Run: headless pygame with SDL's dummy video driver; simulated clock (each Clock.tick advances the game by its frame time, no real sleeping); random seed 0; keys injected as events and as key.get_pressed() state; mouse plan: one left click at the window centre at the start of phase 2, then a move to the lower-right quarter at the start of phase 3.
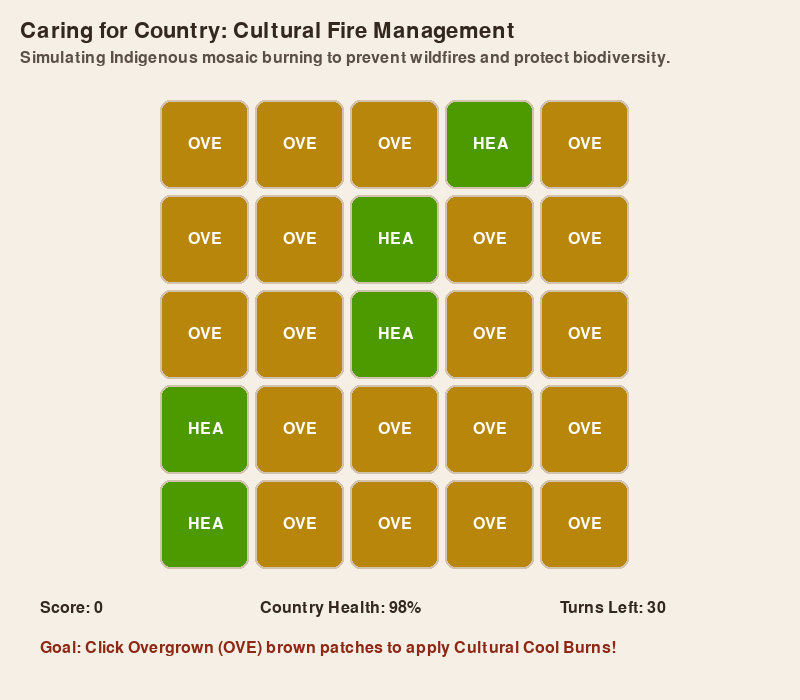
Frame 1 of 4 · flips 1–60 · no input
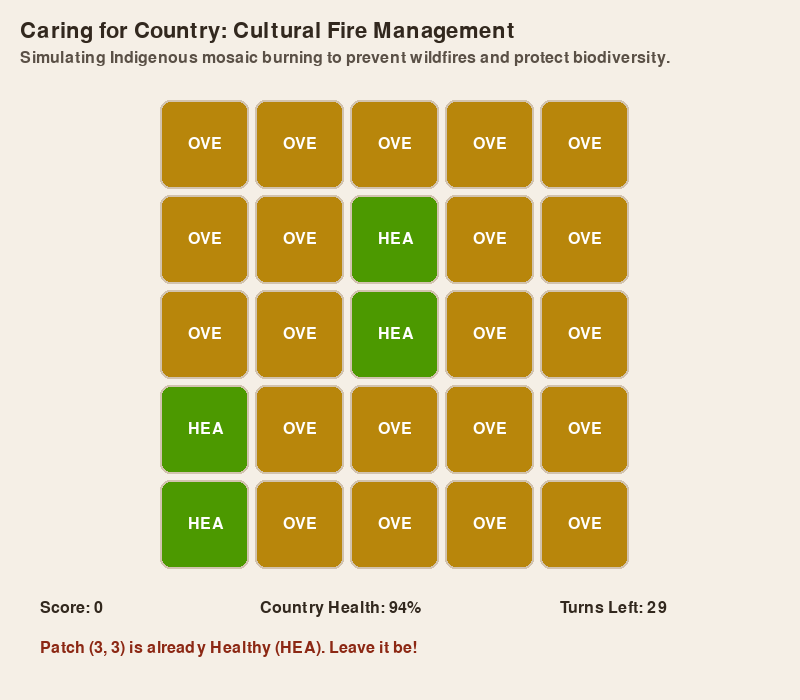
Frame 2 of 4 · flips 61–180 · clicked the window centre · tapped SPACE, RETURN · held RIGHT (→), D
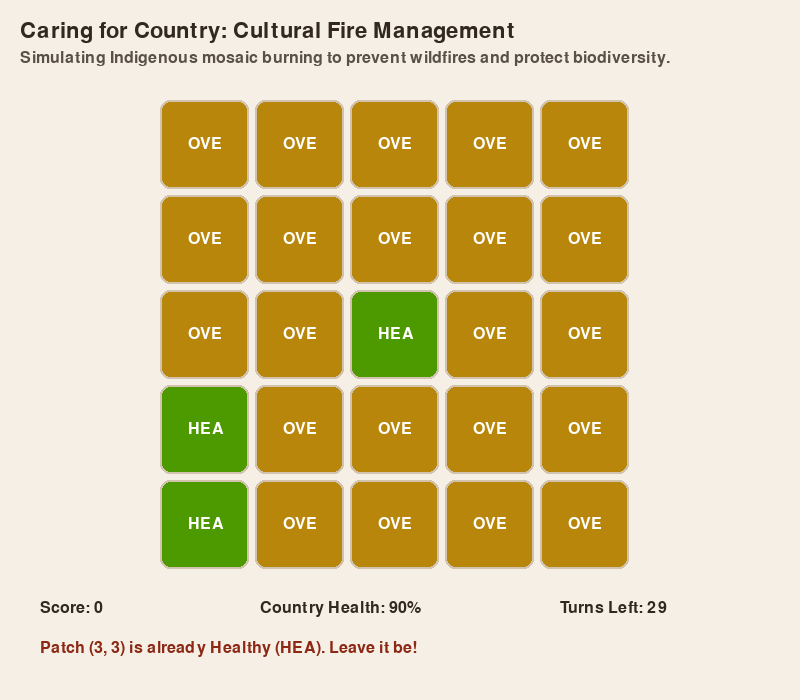
Frame 3 of 4 · flips 181–300 · moved the mouse to the lower-right quarter · held DOWN (↓), S
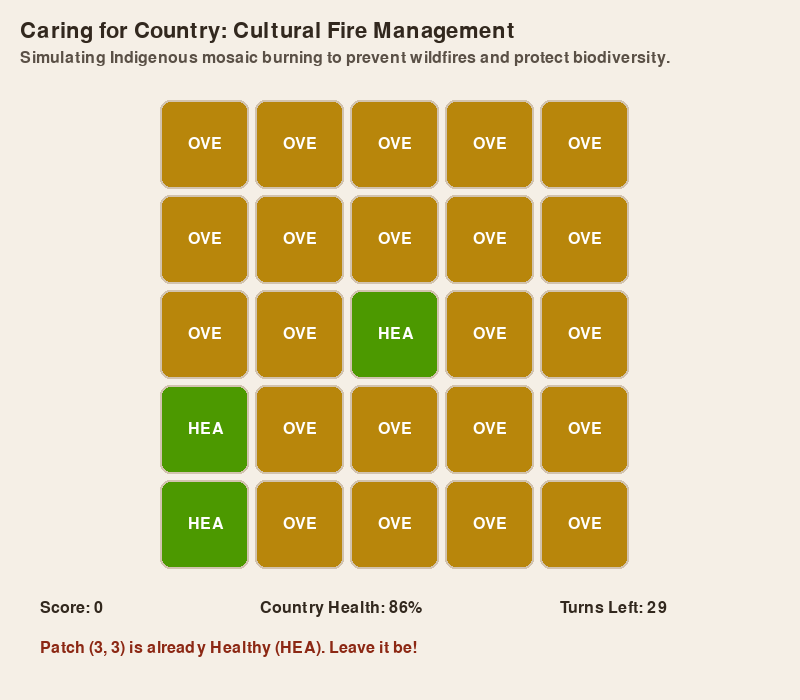
Frame 4 of 4 · flips 301–420 · held LEFT (←), A, UP (↑), W

The pygame program that drew these frames:

"""
Module: main.py
Description: An educational Pygame simulation illustrating traditional 
             Indigenous cultural fire management (mosaic burning) principles 
             to maintain healthy country and protect biodiversity.
Author: Swinburne Student Final Project
"""

import random
import sys
import pygame

# Initialize Pygame
pygame.init()

# Constants (Increased window height to prevent overlap)
SCREEN_WIDTH = 800
SCREEN_HEIGHT = 700
GRID_SIZE = 5
CELL_SIZE = 95
GRID_OFFSET_X = 160
GRID_OFFSET_Y = 100

# Colors (RGB)
COLOR_BG = (245, 239, 230)      # Soft earthy background
COLOR_TEXT = (50, 40, 30)
COLOR_HEALTHY = (76, 153, 0)    # Green: Healthy Country
COLOR_OVERGROWN = (184, 134, 11) # Ochre/Brown: Overgrown Brush (High Fire Risk)
COLOR_BURNT = (100, 100, 100)   # Charcoal: Recently Cool-Burned
COLOR_GRID_LINE = (210, 195, 175)

# Setup Screen
screen = pygame.display.set_mode((SCREEN_WIDTH, SCREEN_HEIGHT))
pygame.display.set_caption("Caring for Country: Cultural Fire Management")
clock = pygame.time.Clock()
font = pygame.font.SysFont(None, 24)
font_large = pygame.font.SysFont(None, 32)


class LandPatch:
    """Represents a discrete zone of land (Country) that changes state 
    based on environmental factors and cultural management actions.
    """
    def __init__(self, row, col):
        self.row = row
        self.col = col
        # Start with a higher chance of being overgrown so the game is immediately active
        self.state = random.choices(['healthy', 'overgrown'], weights=[35, 65])[0]
        self.recovery_timer = 0

    def update(self):
        """Updates the ecological lifecycle of the land patch over time."""
        if self.state == 'burnt':
            self.recovery_timer += 1
            # After a few ticks, burnt land regenerates into healthy country
            if self.recovery_timer > 6:
                self.state = 'healthy'
                self.recovery_timer = 0
        elif self.state == 'healthy':
            # Healthy land slowly becomes overgrown with dry brush over time
            if random.random() < 0.04:
                self.state = 'overgrown'

    def apply_cool_burn(self):
        """Applies a controlled traditional cool burn to overgrown land 
        to clear fuel and stimulate new growth.
        """
        if self.state == 'overgrown':
            self.state = 'burnt'
            return True
        return False


class Game:
    """Manages the overall game state, user interactions, scoring, 
    and rendering logic for the educational simulation.
    """
    def __init__(self):
        self.grid = [[LandPatch(r, c) for c in range(GRID_SIZE)] for r in range(GRID_SIZE)]
        self.score = 0
        self.biodiversity_health = 100
        self.turns_remaining = 30
        self.game_over = False
        self.message = "Goal: Click Overgrown (OVE) brown patches to apply Cultural Cool Burns!"

    def handle_click(self, pos):
        """Handles mouse clicks on the grid to perform management actions."""
        if self.game_over:
            return

        x, y = pos
        if (GRID_OFFSET_X <= x <= GRID_OFFSET_X + GRID_SIZE * CELL_SIZE and
                GRID_OFFSET_Y <= y <= GRID_OFFSET_Y + GRID_SIZE * CELL_SIZE):
            
            col = (x - GRID_OFFSET_X) // CELL_SIZE
            row = (y -
                    GRID_OFFSET_Y) // CELL_SIZE

            patch = self.grid[row][col]
            if patch.apply_cool_burn():
                self.score += 20
                self.biodiversity_health = min(100, self.biodiversity_health + 4)
                self.message = f"Cool burn applied at ({row+1}, {col+1})! Fuel cleared safely."
            else:
                if patch.state == 'healthy':
                    self.message = f"Patch ({row+1}, {col+1}) is already Healthy (HEA). Leave it be!"
                else:
                    self.message = f"Patch ({row+1}, {col+1}) is recovering (BUR). Let it regenerate."

            self.turns_remaining -= 1
            if self.turns_remaining <= 0:
                self.game_over = True
                self.message = "Simulation Complete! Great job caring for Country."

    def update_simulation(self):
        """Updates all land patches periodically."""
        if self.game_over:
            return
        
        overgrown_count = 0
        for row in self.grid:
            for patch in row:
                patch.update()
                if patch.state == 'overgrown':
                    overgrown_count += 1

        # If too many patches are left overgrown, country health degrades (wildfire risk)
        if overgrown_count >= 10:
            self.biodiversity_health = max(0, self.biodiversity_health - 2)
            if self.biodiversity_health <= 0:
                self.game_over = True
                self.message = "Wildfire outbreak due to excessive fuel loads! Game Over."

    def draw(self, surface):
        """Renders all game UI elements, grid cells, scores, and status messages."""
        surface.fill(COLOR_BG)

        # Title Section
        title_surf = font_large.render("Caring for Country: Cultural Fire Management", True, COLOR_TEXT)
        surface.blit(title_surf, (20, 20))

        subtitle_surf = font.render("Simulating Indigenous mosaic burning to prevent wildfires and protect biodiversity.", True, (90, 80, 70))
        surface.blit(subtitle_surf, (20, 50))

        # Draw Grid
        for r in range(GRID_SIZE):
            for c in range(GRID_SIZE):
                patch = self.grid[r][c]
                x = GRID_OFFSET_X + c * CELL_SIZE
                y = GRID_OFFSET_Y + r * CELL_SIZE

                if patch.state == 'healthy':
                    color = COLOR_HEALTHY
                elif patch.state == 'overgrown':
                    color = COLOR_OVERGROWN
                else:
                    color = COLOR_BURNT

                pygame.draw.rect(surface, color, (x, y, CELL_SIZE - 6, CELL_SIZE - 6), border_radius=10)
                pygame.draw.rect(surface, COLOR_GRID_LINE, (x, y, CELL_SIZE - 6, CELL_SIZE - 6), 2, border_radius=10)

                # Text inside box: HEA = Healthy, OVE = Overgrown, BUR = Burnt/Regenerating
                label_text = patch.state[:3].upper()
                state_label = font.render(label_text, True, (255, 255, 255))
                surface.blit(state_label, (x + 28, y + 36))

        # Stats Panel (Nicely spaced out below the grid so nothing overlaps)
        stat_y = 600
        score_text = font.render(f"Score: {self.score}", True, COLOR_TEXT)
        health_text = font.render(f"Country Health: {self.biodiversity_health}%", True, COLOR_TEXT)
        turns_text = font.render(f"Turns Left: {self.turns_remaining}", True, COLOR_TEXT)
        
        surface.blit(score_text, (40, stat_y))
        surface.blit(health_text, (260, stat_y))
        surface.blit(turns_text, (560, stat_y))

        # Status Message Box at the very bottom
        msg_surf = font.render(self.message, True, (140, 40, 20))
        surface.blit(msg_surf, (40, 640))


def main():
    """Main application loop."""
    game = Game()
    simulation_timer = 0

    while True:
        for event in pygame.event.get():
            if event.type == pygame.QUIT:
                pygame.quit()
                sys.exit()
            elif event.type == pygame.MOUSEBUTTONDOWN:
                game.handle_click(event.pos)

        # Periodic background simulation update
        simulation_timer += 1
        if simulation_timer >= 60:  # Roughly once per second
            game.update_simulation()
            simulation_timer = 0

        game.draw(screen)
        pygame.display.flip()
        clock.tick(60)


if __name__ == "__main__":
    main()
